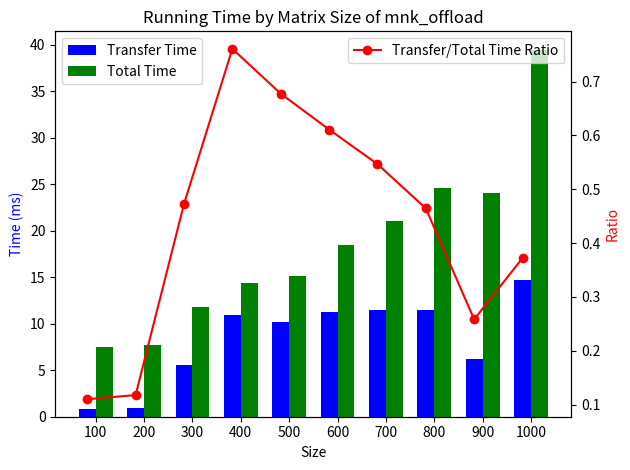

Reproduce this figure in Python.
import matplotlib.pyplot as plt

# Data
sizes = [100, 200, 300, 400, 500, 600, 700, 800, 900, 1000]
trans_times = [0.823021, 0.908852, 5.554914, 10.951042, 10.219097, 11.301041, 11.498928, 11.426926, 6.202936, 14.681101]
total_times = [7.467031, 7.707834, 11.756897, 14.395952, 15.083075, 18.498898, 21.031857, 24.595976, 23.999929, 39.447142]

# Calculate the ratio of transfer time over total time
ratio = [t_time / tot_time for t_time, tot_time in zip(trans_times, total_times)]

# Set up the bar width
bar_width = 0.35

# Set up the index for groups
index = range(len(sizes))

# Plotting
fig, ax1 = plt.subplots()

# Create bars for Transfer Time
trans_bar = ax1.bar(index, trans_times, bar_width, label='Transfer Time', color='b')

# Create bars for Total Time
total_bar = ax1.bar([i + bar_width for i in index], total_times, bar_width, label='Total Time', color='g')

# Set the x-axis ticks to be the center between the two bars
ax1.set_xticks([i + bar_width / 2 for i in index])
ax1.set_xticklabels(sizes)

# Adding labels and title
ax1.set_xlabel('Size')
ax1.set_ylabel('Time (ms)', color='b')
ax1.set_title('Running Time by Matrix Size of mnk_offload')

# Plotting the line chart for the ratio
ax2 = ax1.twinx()  # instantiate a second axes that shares the same x-axis
ax2.plot(index, ratio, label='Transfer/Total Time Ratio', color='r', marker='o')
ax2.set_ylabel('Ratio', color='r')

# Adding a legend
ax1.legend(loc='upper left')
ax2.legend(loc='upper right')

# Show plot with a tight layout
plt.tight_layout()
plt.savefig('q4-transtime-mnk.png')